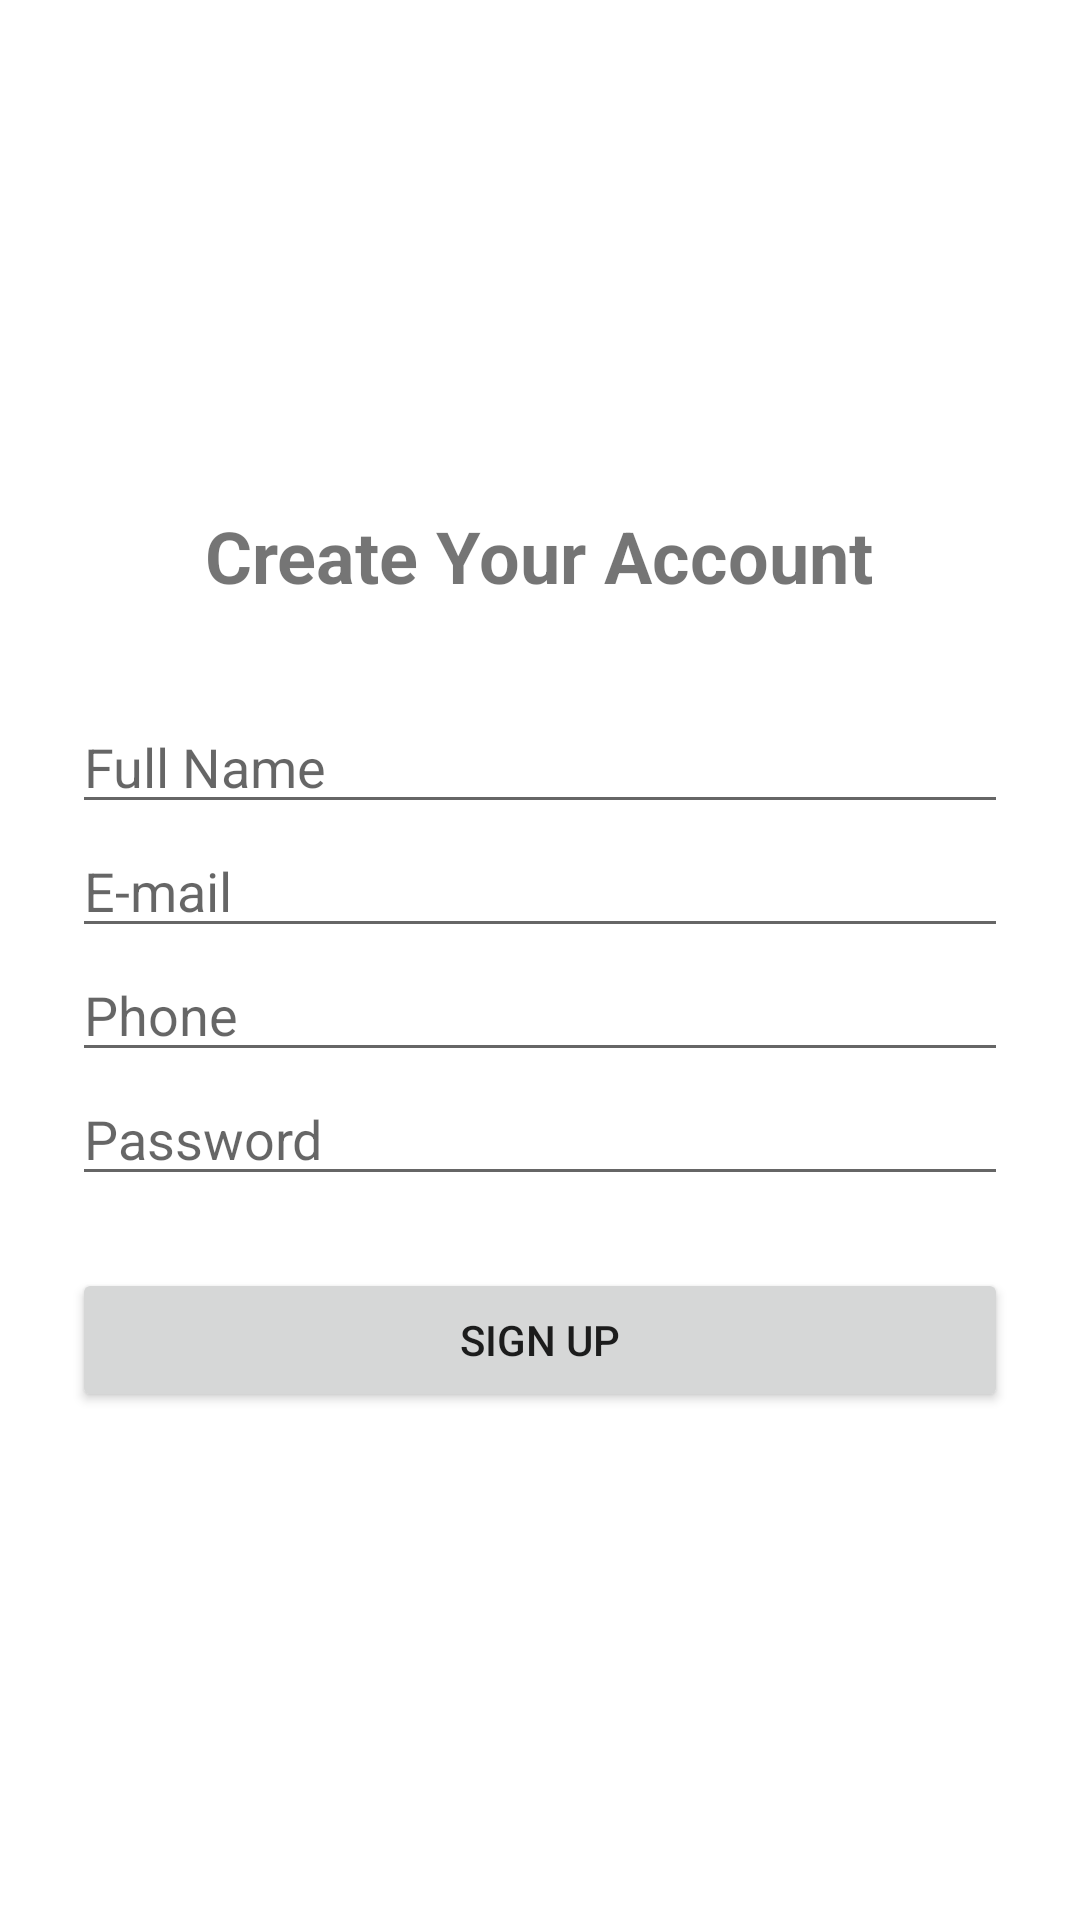

Layout XML and referenced resources for this Android screen:
<!-- AndroidManifest.xml: application theme Theme.SGLib -->
<!-- res/layout/activity_register_user.xml -->
<?xml version="1.0" encoding="utf-8"?>
<LinearLayout xmlns:android="http://schemas.android.com/apk/res/android"
    android:layout_width="match_parent"
    android:layout_height="match_parent"
    android:orientation="vertical"
    android:gravity="center_vertical"
    android:padding="24dp">

    <TextView
        android:layout_width="wrap_content"
        android:layout_height="wrap_content"
        android:text="@string/create_your_account"
        android:textSize="24sp"
        android:textStyle="bold"
        android:layout_gravity="center"
        android:layout_marginBottom="32dp"/>

    <EditText
        android:id="@+id/etFullName"
        android:layout_width="match_parent"
        android:layout_height="wrap_content"
        android:hint="@string/full_name" />

    <EditText
        android:id="@+id/etEmail"
        android:layout_width="match_parent"
        android:layout_height="wrap_content"
        android:hint="@string/e_mail"
        android:inputType="textEmailAddress"/>

    <EditText
        android:id="@+id/etPhone"
        android:layout_width="match_parent"
        android:layout_height="wrap_content"
        android:hint="@string/phone"
        android:inputType="phone"/>

    <EditText
        android:id="@+id/etPassword"
        android:layout_width="match_parent"
        android:layout_height="wrap_content"
        android:hint="@string/password"
        android:inputType="textPassword"/>

    <Button
        android:id="@+id/btnSignUp"
        android:layout_width="match_parent"
        android:layout_height="wrap_content"
        android:text="@string/sign_up"
        android:layout_marginTop="24dp"/>
</LinearLayout>
<!-- resources referenced by this layout -->
<resources>
  <string name="create_your_account">Create Your Account</string>
  <string name="e_mail">E-mail</string>
  <string name="full_name">Full Name</string>
  <string name="password">Password</string>
  <string name="phone">Phone</string>
  <string name="sign_up">Sign Up</string>
  <style name="Theme.SGLib" parent="Theme.MaterialComponents.DayNight.NoActionBar">
      </style>
</resources>
